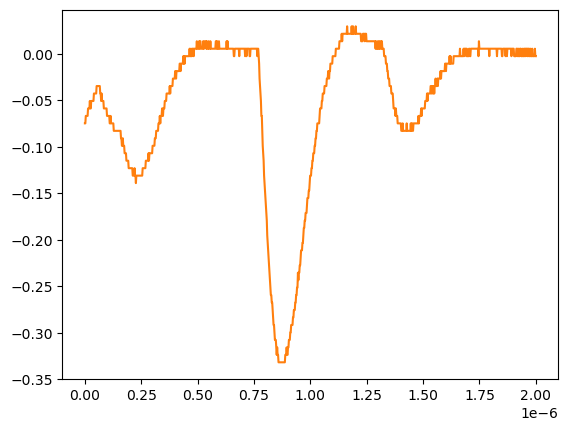

Data behind this chart, as committed beside it:
# KEYSIGHT TECHNOLOGIES, MSO-X 3024T, MY58262555, 07.30.2019051434
# time, 1
# 2024-07-24 15:47:16.514757
0.000000000000000000e+00, -7.467340000000000089e-02
2.002002002002001797e-09, -7.467340000000000089e-02
4.004004004004003593e-09, -6.663320000000000354e-02
6.006006006006005804e-09, -6.663320000000000354e-02
8.008008008008007187e-09, -6.663320000000000354e-02
1.001001001001000857e-08, -6.663320000000000354e-02
1.201201201201201161e-08, -6.663320000000000354e-02
1.401401401401401299e-08, -5.859299999999999925e-02
1.601601601601601437e-08, -5.859299999999999925e-02
1.801801801801801741e-08, -5.859299999999999925e-02
2.002002002002001714e-08, -5.859299999999999925e-02
2.202202202202202018e-08, -5.055280000000000190e-02
2.402402402402402322e-08, -5.859299999999999925e-02
2.602602602602602294e-08, -5.859299999999999925e-02
2.802802802802802598e-08, -5.055280000000000190e-02
3.003003003003002571e-08, -5.055280000000000190e-02
3.203203203203202875e-08, -5.055280000000000190e-02
3.403403403403403179e-08, -5.055280000000000190e-02
3.603603603603603482e-08, -5.055280000000000190e-02
3.803803803803803124e-08, -5.055280000000000190e-02
4.004004004004003428e-08, -4.251259999999999761e-02
4.204204204204203732e-08, -4.251259999999999761e-02
4.404404404404404036e-08, -4.251259999999999761e-02
4.604604604604604339e-08, -4.251259999999999761e-02
4.804804804804804643e-08, -4.251259999999999761e-02
5.005005005005004285e-08, -4.251259999999999761e-02
5.205205205205204589e-08, -3.447240000000000026e-02
5.405405405405404893e-08, -3.447240000000000026e-02
5.605605605605605196e-08, -3.447240000000000026e-02
5.805805805805805500e-08, -3.447240000000000026e-02
6.006006006006005142e-08, -3.447240000000000026e-02
6.206206206206205446e-08, -3.447240000000000026e-02
6.406406406406405750e-08, -3.447240000000000026e-02
6.606606606606606053e-08, -3.447240000000000026e-02
6.806806806806806357e-08, -4.251259999999999761e-02
7.007007007007006661e-08, -4.251259999999999761e-02
7.207207207207206965e-08, -5.055280000000000190e-02
7.407407407407407268e-08, -4.251259999999999761e-02
7.607607607607606249e-08, -5.055280000000000190e-02
7.807807807807806552e-08, -5.055280000000000190e-02
8.008008008008006856e-08, -5.055280000000000190e-02
8.208208208208207160e-08, -5.055280000000000190e-02
8.408408408408407464e-08, -5.859299999999999925e-02
8.608608608608607767e-08, -5.859299999999999925e-02
8.808808808808808071e-08, -5.859299999999999925e-02
9.009009009009008375e-08, -5.859299999999999925e-02
9.209209209209208679e-08, -5.859299999999999925e-02
9.409409409409408982e-08, -5.859299999999999925e-02
9.609609609609609286e-08, -5.859299999999999925e-02
9.809809809809808266e-08, -6.663320000000000354e-02
1.001001001001000857e-07, -6.663320000000000354e-02
1.021021021021020887e-07, -6.663320000000000354e-02
1.041041041041040918e-07, -6.663320000000000354e-02
1.061061061061060948e-07, -6.663320000000000354e-02
1.081081081081080979e-07, -6.663320000000000354e-02
1.101101101101101009e-07, -7.467340000000000089e-02
1.121121121121121039e-07, -7.467340000000000089e-02
1.141141141141141070e-07, -6.663320000000000354e-02
... 942 more rows
